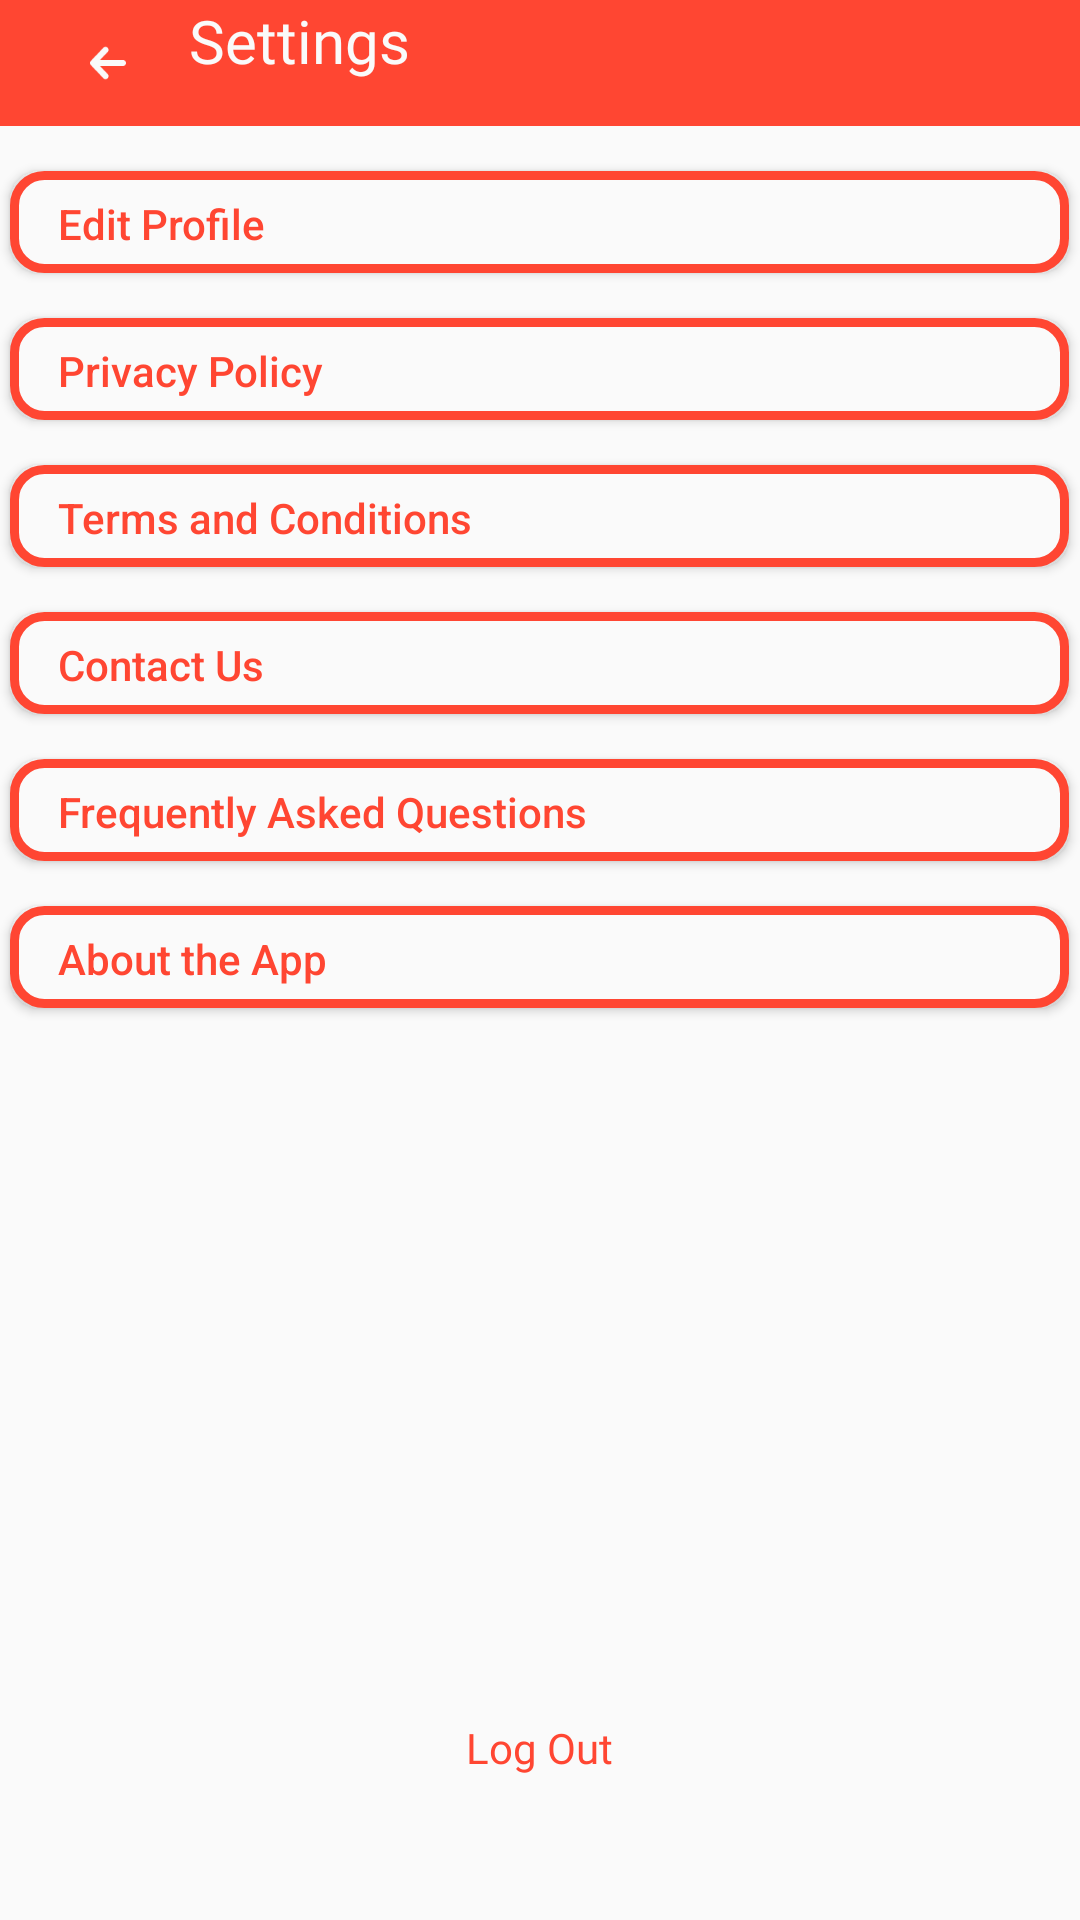

This screen was rendered from an Android layout file. Write that file and the resources it references.
<!-- AndroidManifest.xml: application theme Theme.Muvmuv2 -->
<!-- res/layout/activity_settings.xml -->
<?xml version="1.0" encoding="utf-8"?>
<RelativeLayout xmlns:android="http://schemas.android.com/apk/res/android"
    xmlns:app="http://schemas.android.com/apk/res-auto"
    xmlns:tools="http://schemas.android.com/tools"
    android:layout_width="match_parent"
    android:layout_height="match_parent"
    tools:context=".Settings">
    
    <RelativeLayout
        android:id="@+id/header"
        android:layout_width="match_parent"
        android:layout_height="42dp"
        android:background="@color/Tangerine">
        <ImageView
            android:id="@+id/BackProfile"
            android:layout_width="24dp"
            android:layout_height="24dp"
            android:src="@drawable/arrowleft"
            android:layout_marginStart="24dp"
            android:layout_marginTop="9dp"
            android:onClick="onBackPress"/>
        <TextView
            android:layout_width="wrap_content"
            android:layout_height="wrap_content"
            android:text="Settings"
            android:fontFamily="@font/bold"
            android:layout_toEndOf="@id/BackProfile"
            android:textColor="@color/Primary"
            android:textSize="20sp"
            android:layout_marginStart="15dp"
            android:layout_centerHorizontal="true"/>
    </RelativeLayout>

    <TextView
        android:id="@+id/LogOut"
        android:layout_width="wrap_content"
        android:layout_height="wrap_content"
        android:text="Log Out"
        android:layout_alignParentBottom="true"
        android:layout_centerHorizontal="true"
        android:layout_marginBottom="48dp"
        android:fontFamily="@font/bold"
        android:textColor="@color/Tangerine"/>
    <Button
        android:id="@+id/editProfile"
        android:layout_width="353dp"
        android:layout_height="34dp"
        android:layout_centerHorizontal="true"
        android:layout_marginTop="15dp"
        android:background="@drawable/button_rectangle_stroke_oren"
        android:text="Edit Profile"
        android:textAlignment="viewStart"
        android:textAllCaps="false"
        android:textColor="@color/Tangerine"
        android:layout_below="@id/header"
        android:onClick="editProfile"/>
    <Button
        android:id="@+id/PrivacyPolicy"
        android:layout_width="353dp"
        android:layout_height="34dp"
        android:layout_centerHorizontal="true"
        android:layout_marginTop="15dp"
        android:background="@drawable/button_rectangle_stroke_oren"
        android:text="Privacy Policy"
        android:textAlignment="viewStart"
        android:textAllCaps="false"
        android:textColor="@color/Tangerine"
        android:layout_below="@id/editProfile"/>
    <Button
        android:id="@+id/TermsAndConditions"
        android:layout_width="353dp"
        android:layout_height="34dp"
        android:layout_centerHorizontal="true"
        android:layout_marginTop="15dp"
        android:background="@drawable/button_rectangle_stroke_oren"
        android:text="Terms and Conditions"
        android:textAlignment="viewStart"
        android:textAllCaps="false"
        android:textColor="@color/Tangerine"
        android:layout_below="@id/PrivacyPolicy"/>
    <Button
        android:id="@+id/ContactUs"
        android:layout_width="353dp"
        android:layout_height="34dp"
        android:layout_centerHorizontal="true"
        android:layout_marginTop="15dp"
        android:background="@drawable/button_rectangle_stroke_oren"
        android:text="Contact Us"
        android:textAlignment="viewStart"
        android:textAllCaps="false"
        android:textColor="@color/Tangerine"
        android:layout_below="@id/TermsAndConditions"/>
    <Button
        android:id="@+id/FAQ"
        android:layout_width="353dp"
        android:layout_height="34dp"
        android:layout_centerHorizontal="true"
        android:layout_marginTop="15dp"
        android:background="@drawable/button_rectangle_stroke_oren"
        android:text="Frequently Asked Questions"
        android:textAlignment="viewStart"
        android:textAllCaps="false"
        android:textColor="@color/Tangerine"
        android:layout_below="@id/ContactUs"/>
    <Button
        android:id="@+id/About"
        android:layout_width="353dp"
        android:layout_height="34dp"
        android:layout_centerHorizontal="true"
        android:layout_marginTop="15dp"
        android:background="@drawable/button_rectangle_stroke_oren"
        android:text="About the App"
        android:textAlignment="viewStart"
        android:textAllCaps="false"
        android:textColor="@color/Tangerine"
        android:layout_below="@id/FAQ"/>

</RelativeLayout>
<!-- resources referenced by this layout -->
<resources>
  <color name="Primary">#FAFAFA</color>
  <color name="Tangerine">#FF4632</color>
  <!-- drawable arrowleft: png bitmap (drawable, 707 bytes) -->
  <!-- drawable button_rectangle_stroke_oren (drawable) -->
  <?xml version="1.0" encoding="utf-8"?>
  <shape xmlns:android="http://schemas.android.com/apk/res/android">
      <solid android:color="@color/Primary"/>
      <padding android:bottom="8dp"/>
      <padding android:left="16dp"/>
      <padding android:top="8dp"/>
      <padding android:right="10dp"/>
      <corners android:radius="10dp"/>
      <stroke android:color="@color/Tangerine"/>
      <stroke android:width="3dp"/>
  </shape>
  <style name="Theme.Muvmuv2" parent="Theme.AppCompat.Light.NoActionBar">
          <item name="colorPrimary">@color/Tangerine</item>
          <item name="colorPrimaryDark">@color/Azzure</item>
          <item name="colorAccent">@color/Sunflower</item>
  
      </style>
  <color name="Azzure">#509BF5</color>
  <color name="Sunflower">#FFC564</color>
</resources>
